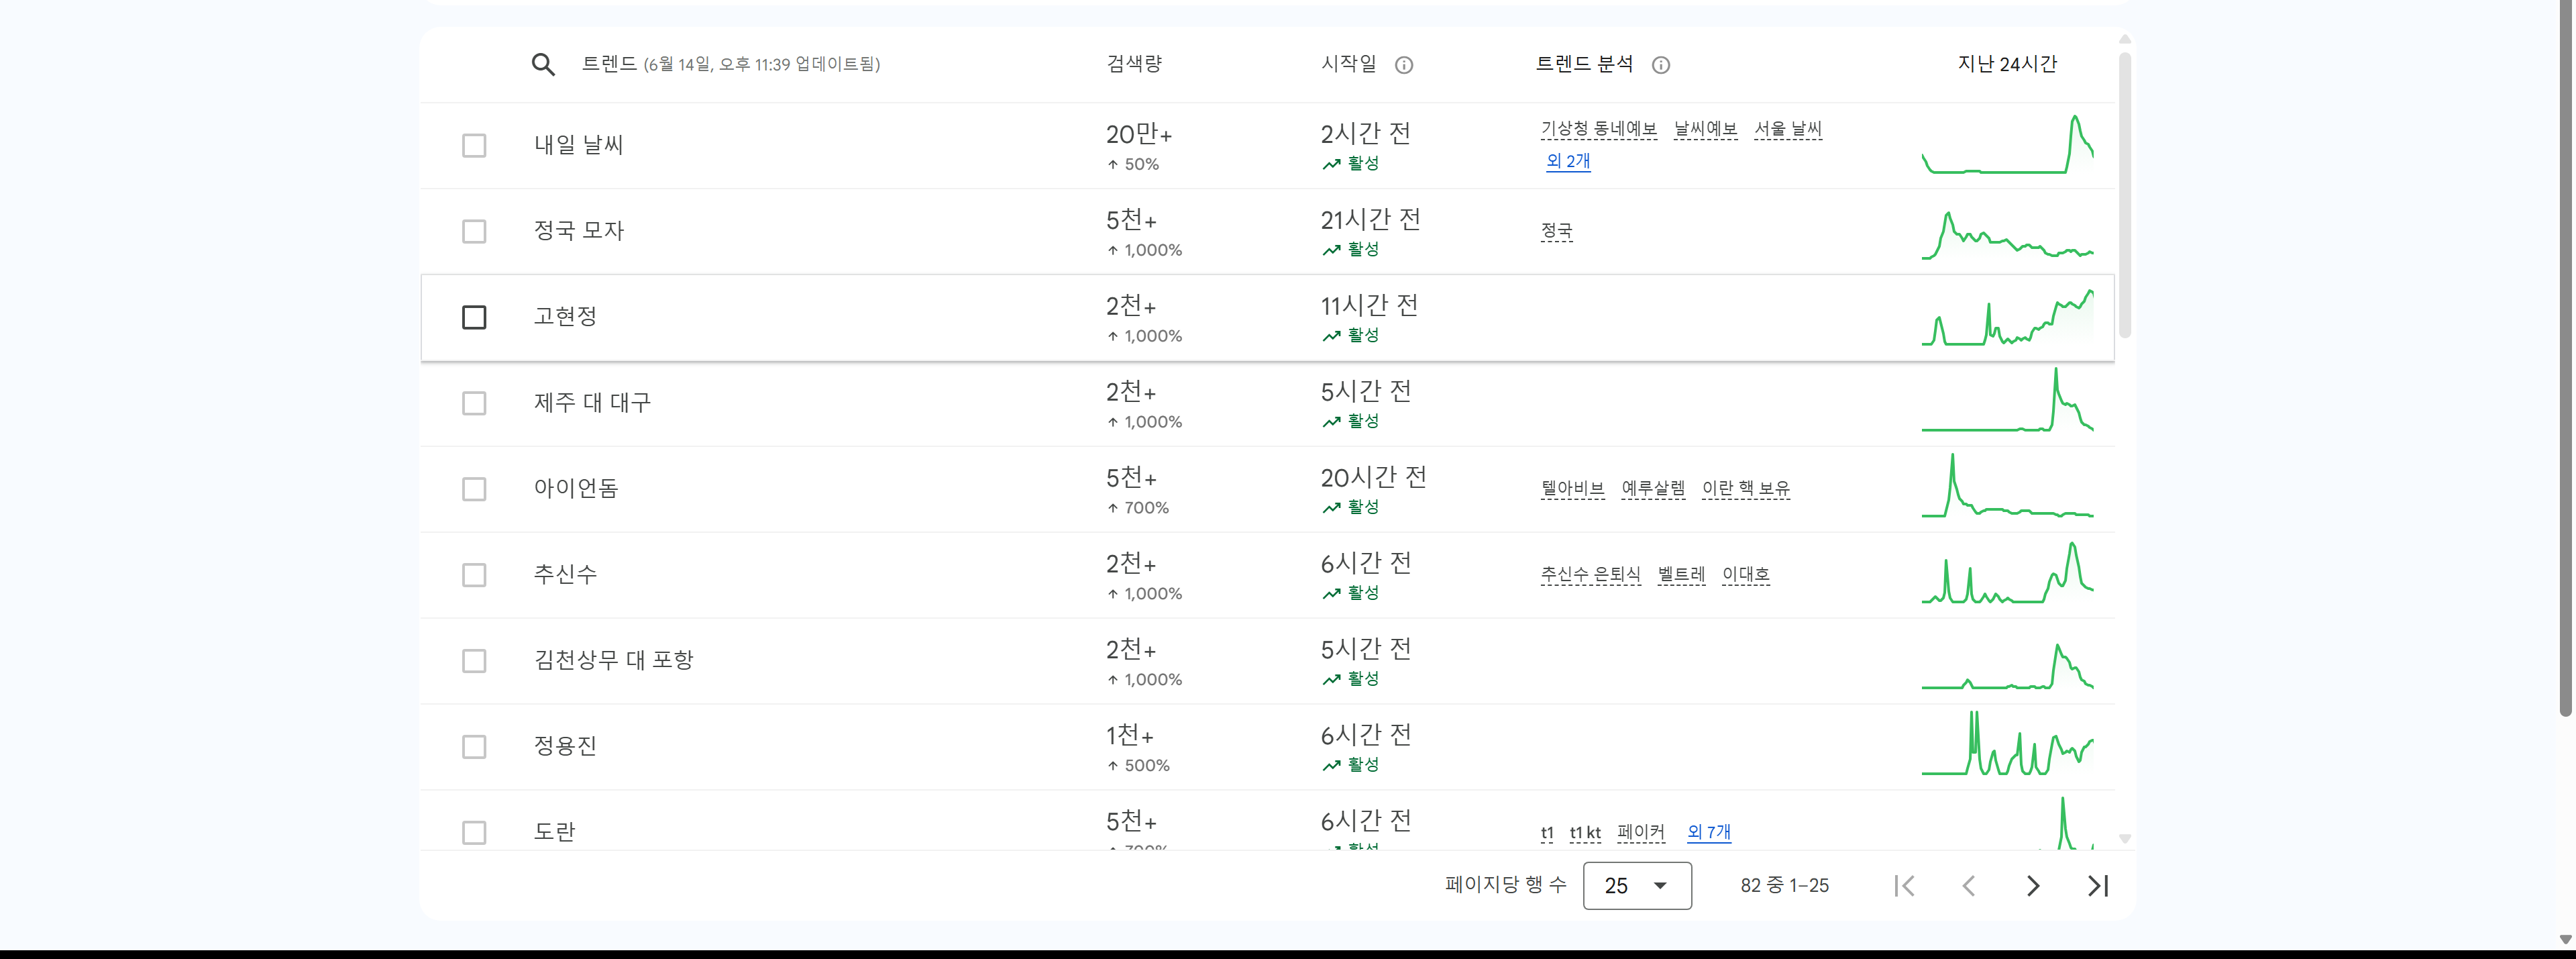
Workflow: Main

Step 1: get-text from the table in window 'Google 인기 검색어' (chrome.exe)
